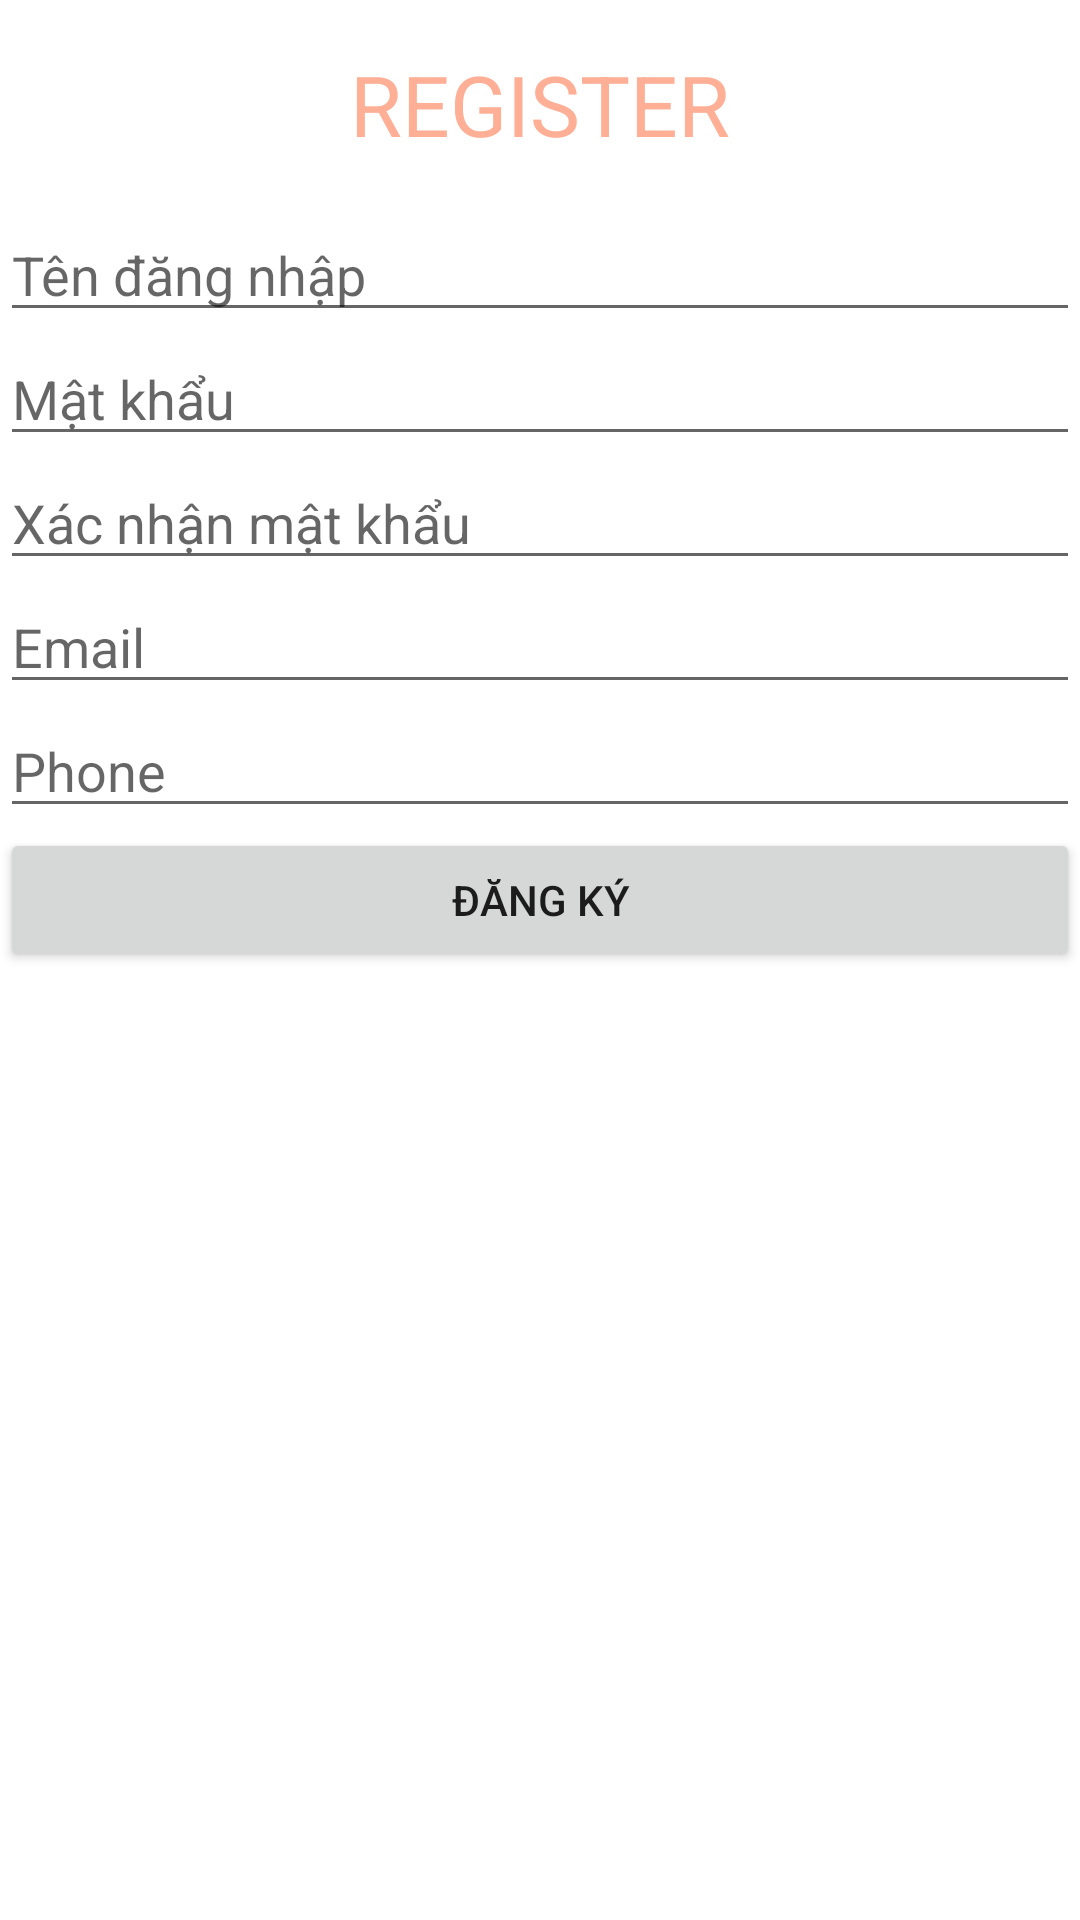

Here is an Android app screen rendered from its layout file. Give the layout XML and the strings, colors and styles it references.
<!-- AndroidManifest.xml: application theme Theme.MoblieStore -->
<!-- res/layout/activity_register.xml -->
<?xml version="1.0" encoding="utf-8"?>
<LinearLayout xmlns:android="http://schemas.android.com/apk/res/android"
    xmlns:app="http://schemas.android.com/apk/res-auto"
    xmlns:tools="http://schemas.android.com/tools"
    android:layout_width="match_parent"
    android:layout_height="match_parent"
    android:orientation="vertical"
    tools:context=".ui.RegisterActivity">
    <TextView
        android:id="@+id/textView"
        android:layout_width="match_parent"
        android:layout_height="wrap_content"
        android:layout_margin="16dp"
        android:gravity="center"
        android:text="REGISTER"
        android:textColor="#FEAF95"
        android:textSize="28dp" />

    <EditText
        android:id="@+id/edtUsername"
        android:layout_width="match_parent"
        android:layout_height="wrap_content"
        android:ems="10"
        android:hint="Tên đăng nhập"
        android:inputType="textPersonName" />

    <EditText
        android:id="@+id/edtPassWord"
        android:layout_width="match_parent"
        android:layout_height="wrap_content"
        android:ems="10"
        android:hint="Mật khẩu"
        android:inputType="textPassword" />

    <EditText
        android:id="@+id/edtConfirmPass"
        android:layout_width="match_parent"
        android:layout_height="wrap_content"
        android:ems="10"
        android:hint="Xác nhận mật khẩu "
        android:inputType="textPassword" />

    <EditText
        android:id="@+id/edtEmail"
        android:layout_width="match_parent"
        android:layout_height="wrap_content"
        android:ems="10"
        android:hint="Email"
        android:inputType="textEmailAddress" />
    <EditText
        android:id="@+id/edtPhone"
        android:layout_width="match_parent"
        android:layout_height="wrap_content"
        android:ems="10"
        android:hint="Phone"
        android:inputType="number" />
    <Button
        android:id="@+id/btnRegisterUser"
        android:layout_width="match_parent"
        android:layout_height="wrap_content"
        android:text="Đăng ký" />
</LinearLayout>
<!-- resources referenced by this layout -->
<resources>
  <style name="Theme.MoblieStore" parent="Theme.MaterialComponents.DayNight.DarkActionBar">
          
          <item name="colorPrimary">@color/green</item>
          <item name="colorPrimaryVariant">@color/purple_700</item>
          <item name="colorOnPrimary">@color/white</item>
          
          <item name="colorSecondary">@color/teal_200</item>
          <item name="colorSecondaryVariant">@color/teal_700</item>
          <item name="colorOnSecondary">@color/black</item>
          
          <item name="android:statusBarColor">?attr/colorPrimaryVariant</item>
          
      </style>
  <color name="green">#44FF24</color>
  <color name="purple_700">#FF3700B3</color>
  <color name="white">#FFFFFFFF</color>
  <color name="teal_200">#FF03DAC5</color>
  <color name="teal_700">#FF018786</color>
  <color name="black">#FF000000</color>
</resources>
